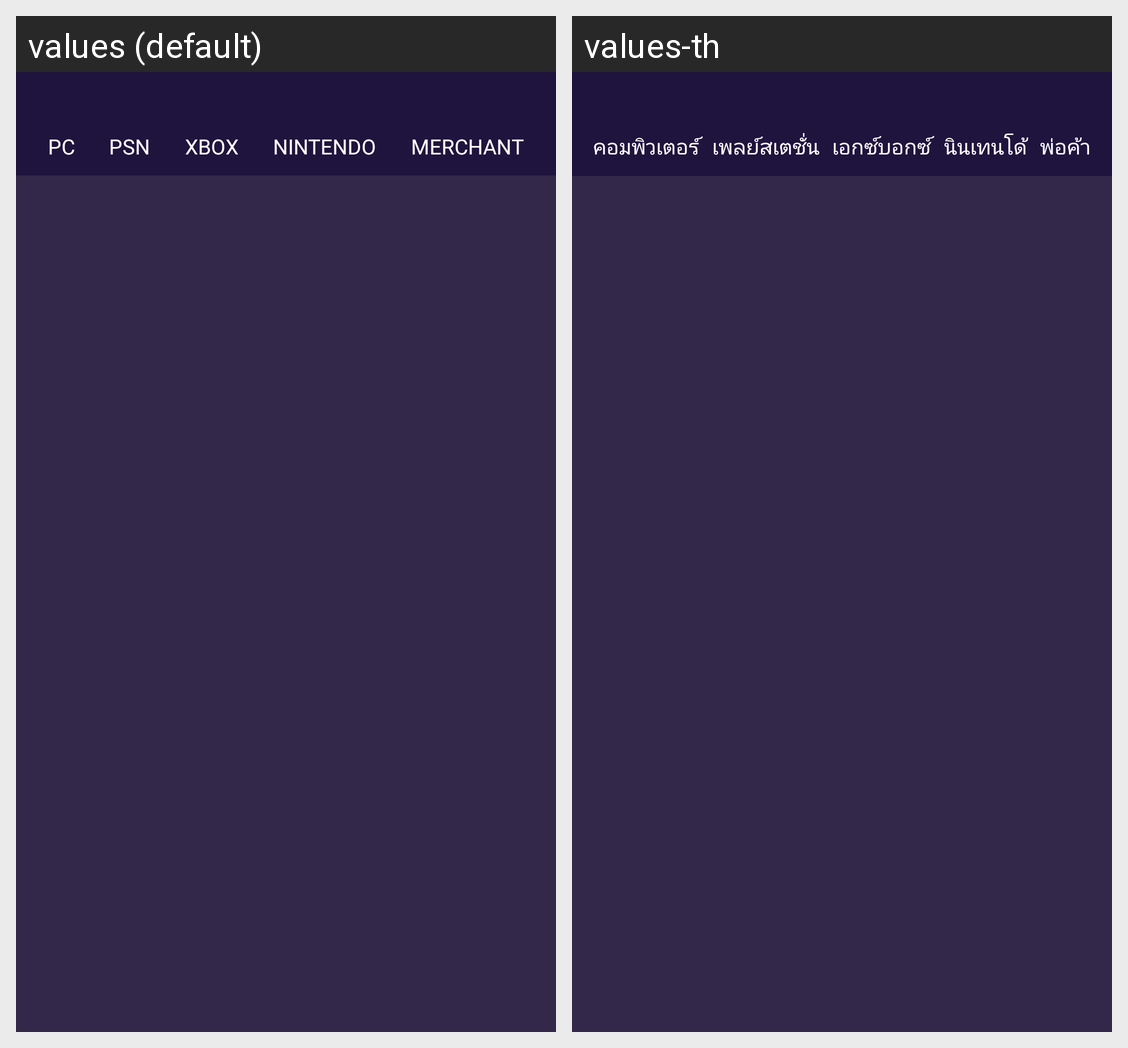

Strings drawn on this Android screen and how each of the app's shown locales translates them:
Android screen res/layout/home.xml rendered under 2 locales, left to right: values (default), values-th. Device: Nexus 5 (rendered at 1080×1920; each locale shown at half size, 540×960, under a caption strip naming it); theme Theme.Cs361_project.
Strings drawn on this screen, with the default value and each locale's value (text and hints the layout hard-codes, and strings that could not be matched under every locale, appear in the picture but are not listed):

pc
  values: PC
  values-th: คอมพิวเตอร์

psn
  values: PSN
  values-th: เพลย์สเตชั่น

xbox
  values: XBOX
  values-th: เอกซ์บอกซ์

nintendo
  values: NINTENDO
  values-th: นินเทนโด้

merchant
  values: MERCHANT
  values-th: พ่อค้า
